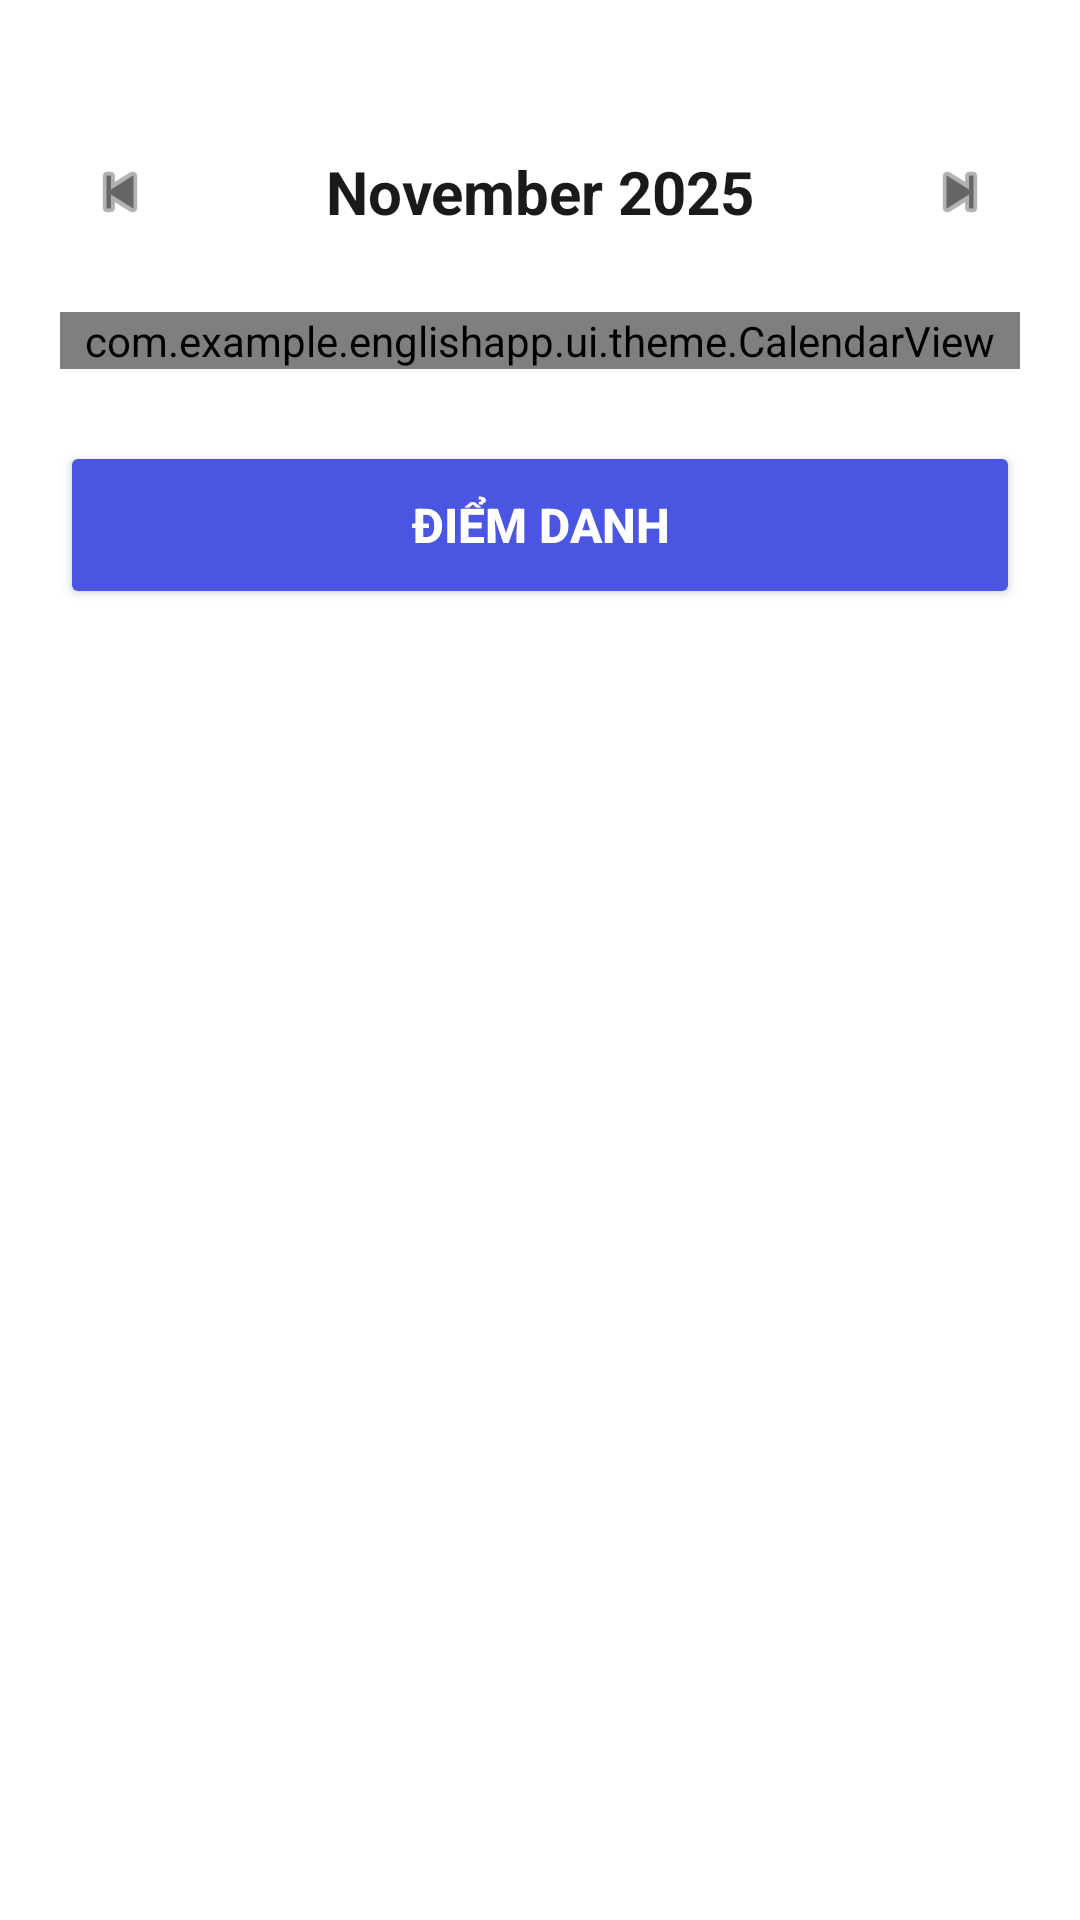

Produce the Android XML layout that renders to this screen, including the resource entries it uses.
<!-- AndroidManifest.xml: application theme Theme.EnglishApp -->
<!-- res/layout/bottom_sheet_attendance.xml -->
<?xml version="1.0" encoding="utf-8"?>
<LinearLayout xmlns:android="http://schemas.android.com/apk/res/android"
    xmlns:app="http://schemas.android.com/apk/res-auto"
    android:layout_width="match_parent"
    android:layout_height="wrap_content"
    android:orientation="vertical"
    android:background="@drawable/bottom_sheet_background"
    android:padding="20dp">

    
    <View
        android:layout_width="40dp"
        android:layout_height="4dp"
        android:layout_gravity="center_horizontal"
        android:layout_marginBottom="20dp"
        android:background="@drawable/bottom_sheet_handle"/>

    
    <LinearLayout
        android:layout_width="match_parent"
        android:layout_height="wrap_content"
        android:orientation="horizontal"
        android:gravity="center_vertical"
        android:layout_marginBottom="20dp">

        <ImageView
            android:id="@+id/btn_prev_month"
            android:layout_width="40dp"
            android:layout_height="40dp"
            android:src="@android:drawable/ic_media_previous"
            android:padding="8dp"
            android:background="?attr/selectableItemBackgroundBorderless"
            app:tint="#666666"/>

        <TextView
            android:id="@+id/tv_month"
            android:layout_width="0dp"
            android:layout_height="wrap_content"
            android:layout_weight="1"
            android:text="November 2025"
            android:textSize="20sp"
            android:textStyle="bold"
            android:textColor="#1A1A1A"
            android:gravity="center"/>

        <ImageView
            android:id="@+id/btn_next_month"
            android:layout_width="40dp"
            android:layout_height="40dp"
            android:src="@android:drawable/ic_media_next"
            android:padding="8dp"
            android:background="?attr/selectableItemBackgroundBorderless"
            app:tint="#666666"/>
    </LinearLayout>

    
    <com.example.englishapp.ui.theme.CalendarView
        android:id="@+id/calendar_view"
        android:layout_width="match_parent"
        android:layout_height="wrap_content"
        android:layout_marginBottom="24dp"/>

    
    <Button
        android:id="@+id/btn_checkin"
        android:layout_width="match_parent"
        android:layout_height="56dp"
        android:text="Điểm danh"
        android:textSize="16sp"
        android:textStyle="bold"
        android:textColor="@android:color/white"
        android:backgroundTint="#4A56E2"
        app:cornerRadius="12dp"/>

</LinearLayout>
<!-- resources referenced by this layout -->
<resources>
  <style name="Theme.EnglishApp" parent="Theme.MaterialComponents.Light.NoActionBar">
          
          <item name="colorPrimary">#4A56E2</item>
          <item name="colorPrimaryVariant">#3A46D2</item>
          <item name="colorOnPrimary">#FFFFFF</item>
          
          <item name="colorSecondary">#4A56E2</item>
          <item name="colorSecondaryVariant">#3A46D2</item>
          <item name="colorOnSecondary">#FFFFFF</item>
          
          <item name="android:statusBarColor">#FFFFFF</item>
          <item name="android:windowLightStatusBar">true</item>
          <item name="android:windowDrawsSystemBarBackgrounds">true</item>
          <item name="android:fitsSystemWindows">true</item> </style>
</resources>
